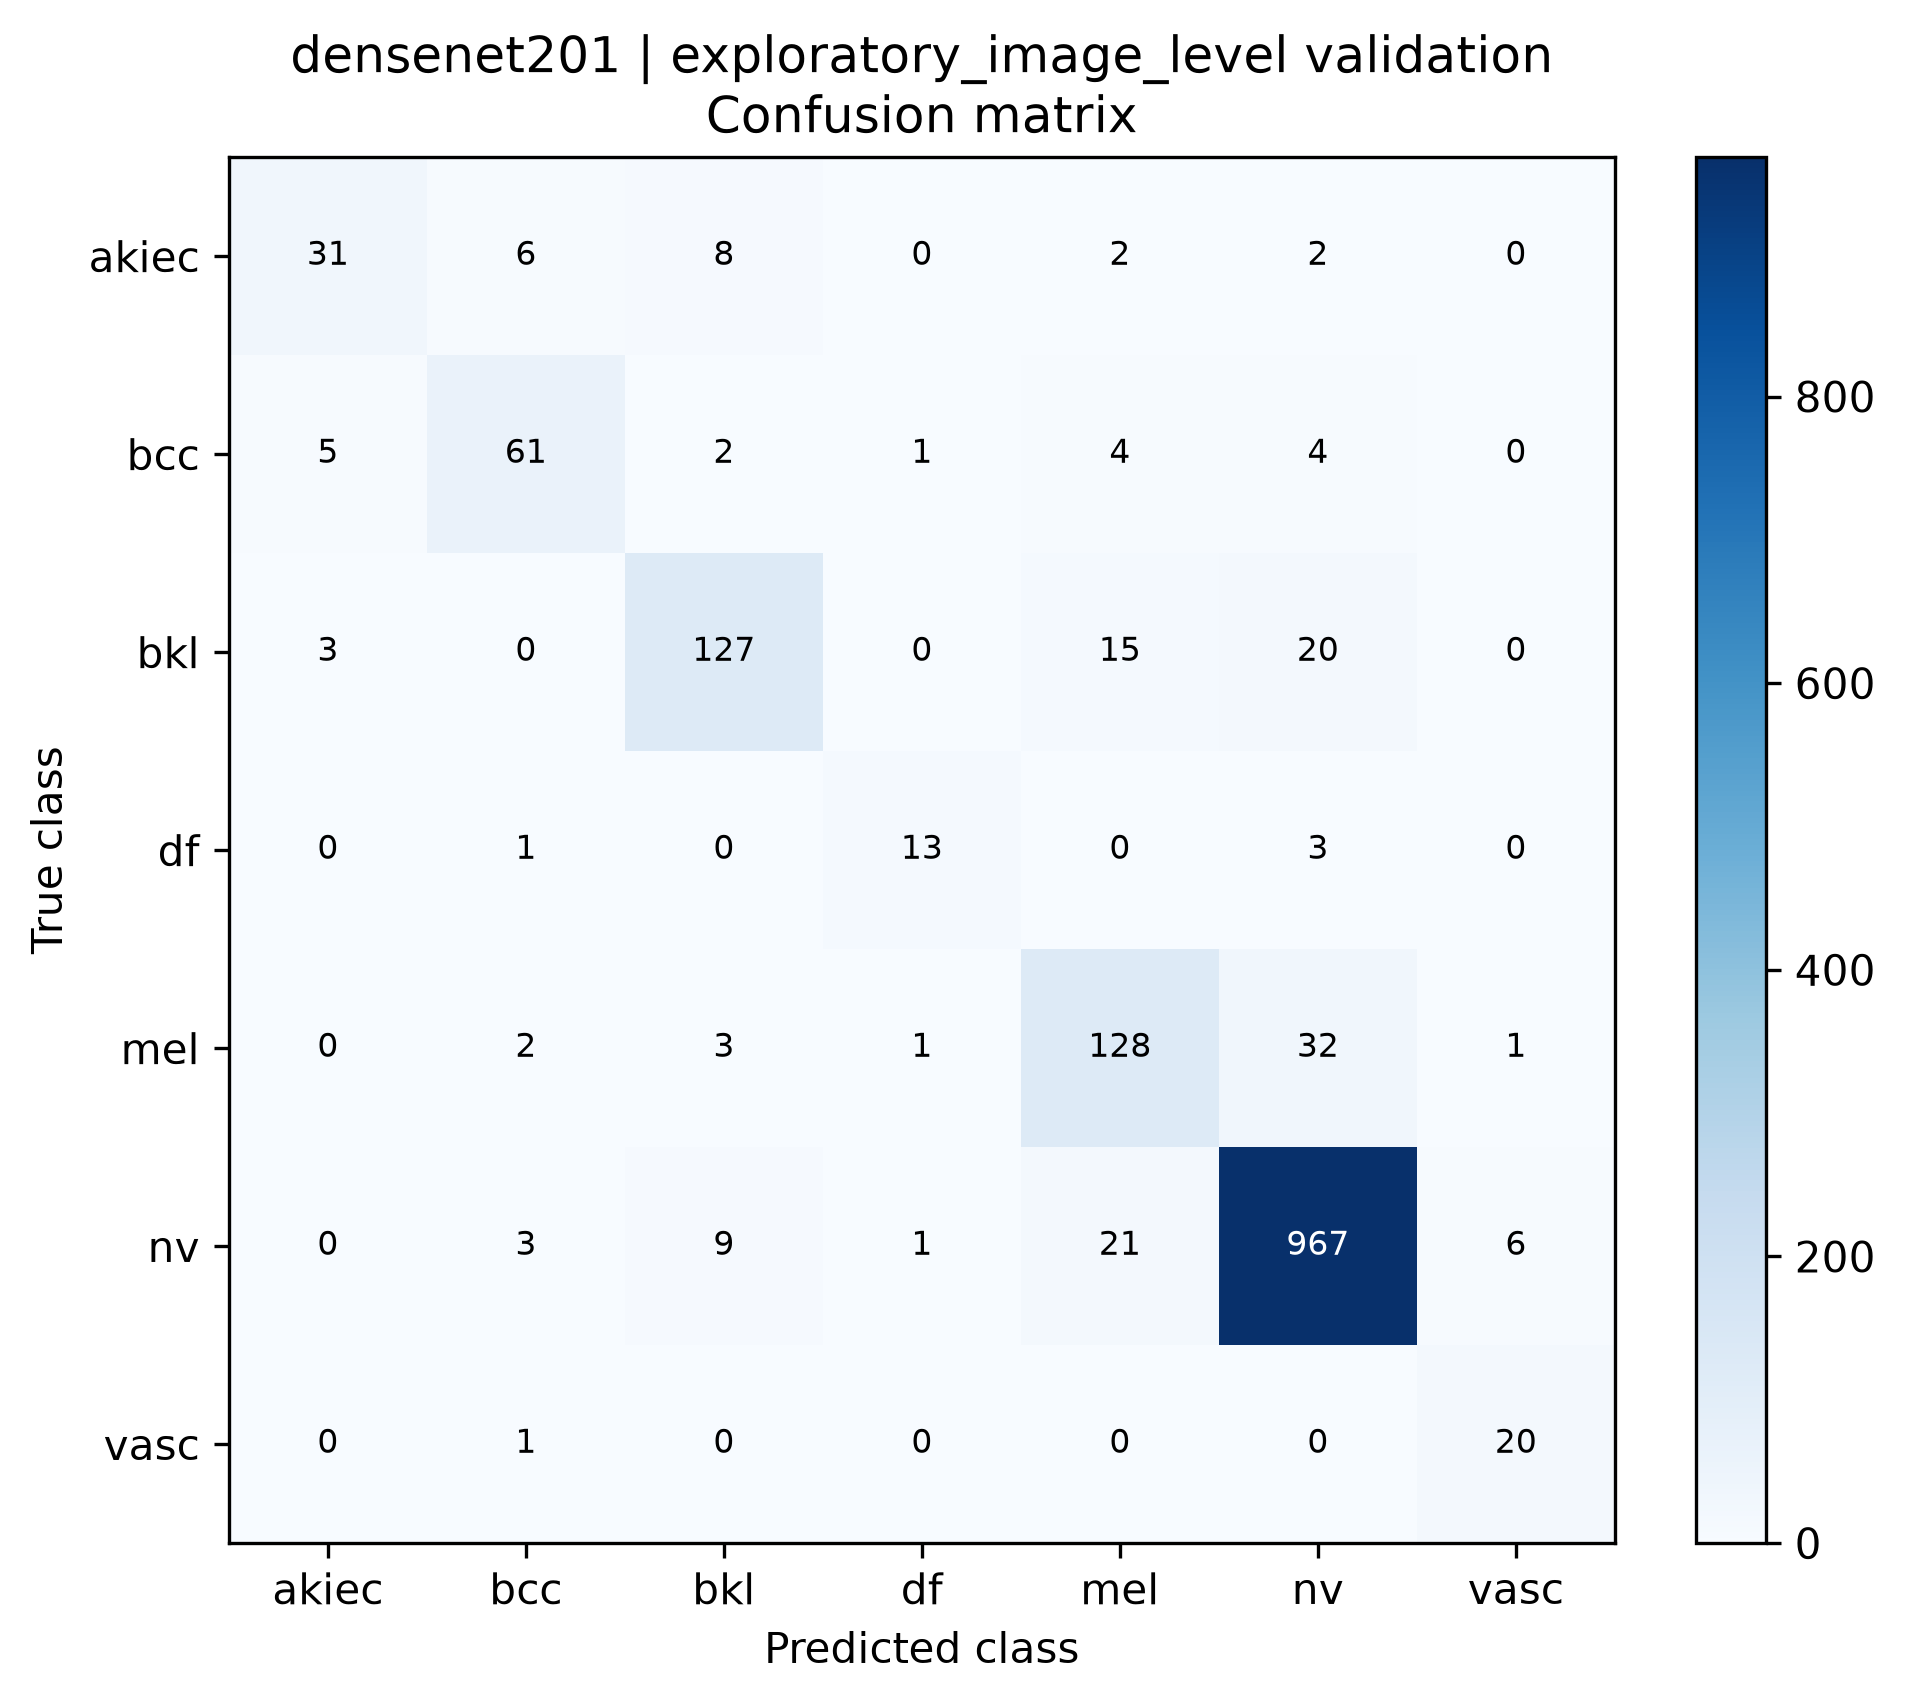

The data file committed next to this chart (first rows):
true_class, akiec, bcc, bkl, df, mel, nv, vasc
akiec, 31, 6, 8, 0, 2, 2, 0
bcc, 5, 61, 2, 1, 4, 4, 0
bkl, 3, 0, 127, 0, 15, 20, 0
df, 0, 1, 0, 13, 0, 3, 0
mel, 0, 2, 3, 1, 128, 32, 1
nv, 0, 3, 9, 1, 21, 967, 6
vasc, 0, 1, 0, 0, 0, 0, 20
